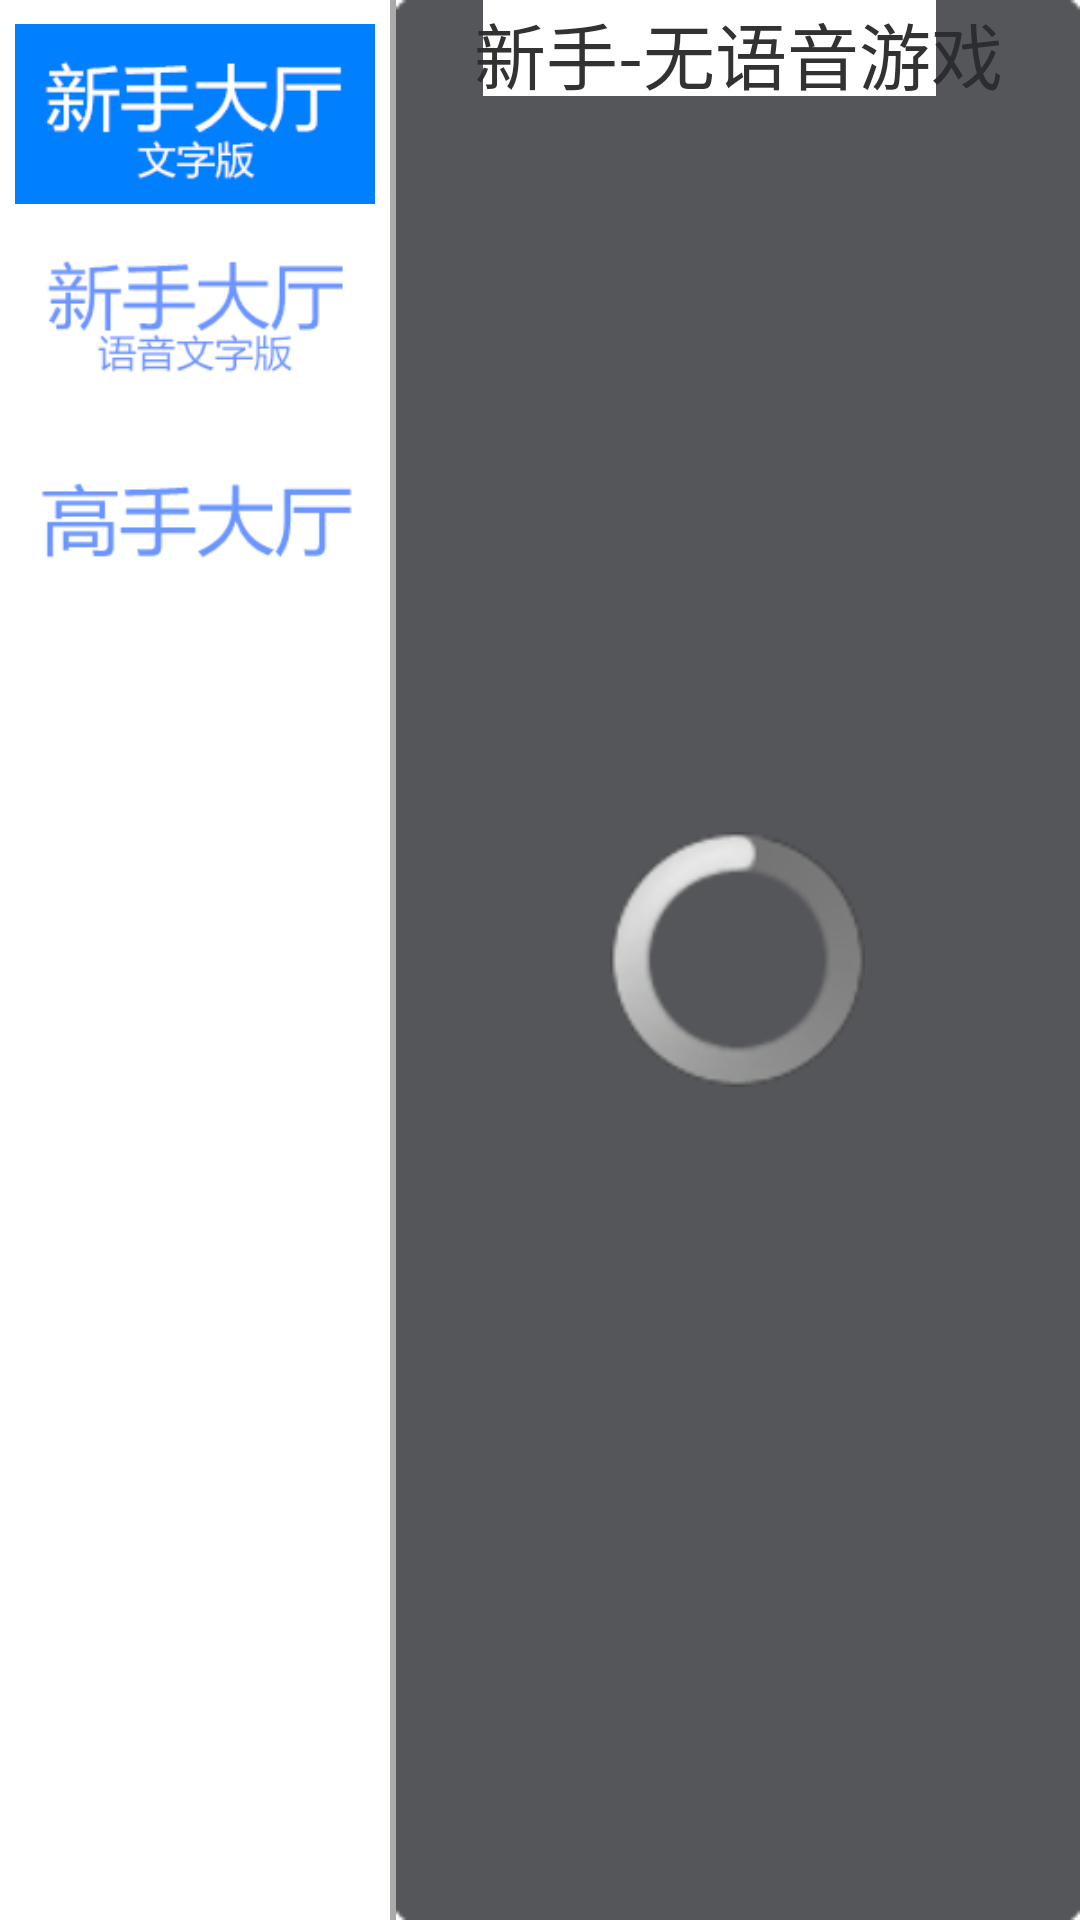

Write the Android layout XML for this screen, with the resource values it uses.
<!-- AndroidManifest.xml: application theme AppTheme -->
<!-- res/layout/gamelobby.xml -->
<?xml version="1.0" encoding="utf-8"?>
<LinearLayout xmlns:android="http://schemas.android.com/apk/res/android"
    android:layout_width="match_parent"
    android:layout_height="match_parent"
    android:orientation="horizontal"
    android:background="@android:color/white">

	<LinearLayout
		android:layout_width="130dp"
		android:layout_height="match_parent"
		android:gravity="center_horizontal"
		android:orientation="vertical">

		<ImageView
			android:id="@+id/newbie_lobby"
			android:layout_width="120dp"
			android:layout_height="60dp"
			android:layout_marginTop="8dp"
			android:clickable="true"
			android:scaleType="centerCrop"
			android:src="@drawable/newbie_noaudio" />

		<ImageView
			android:id="@+id/newbie_lobby_audio"
			android:layout_width="120dp"
			android:layout_height="60dp"
			android:layout_marginTop="8dp"
			android:clickable="true"
			android:scaleType="centerCrop"
			android:src="@drawable/newbie_audio_noselect" />

		<ImageView
			android:id="@+id/proficient_lobby"
			android:layout_width="120dp"
			android:layout_height="60dp"
			android:layout_marginTop="8dp"
			android:clickable="true"
			android:scaleType="centerCrop"
			android:src="@drawable/proficient" />
	</LinearLayout>
    <View
        android:layout_width="2.0dip"
        android:layout_height="match_parent"
        android:id="@+id/view"
        android:background="@android:color/darker_gray" />

	<RelativeLayout
		android:layout_width="match_parent"
		android:layout_height="match_parent">

		<LinearLayout
			android:layout_width="match_parent"
			android:layout_height="match_parent"
			android:orientation="vertical">

			<TextView
				android:id="@+id/lobby_title"
				android:layout_width="match_parent"
				android:layout_height="wrap_content"
				android:gravity="center"
				android:text="@string/newbie_no_audio_title"
				android:textSize="24sp" />

			<ListView
				android:id="@+id/listView"
				android:layout_width="wrap_content"
				android:layout_height="wrap_content" />
		</LinearLayout>
		<RelativeLayout
			android:id="@+id/wait_roomMsg"
			android:layout_width="match_parent"
			android:layout_height="match_parent"
			android:clickable="true"
			android:background="@drawable/loading_pop_background">

			<ProgressBar
				android:id="@+id/loginStyle"
				android:layout_width="85dp"
				android:layout_height="85dp"
				android:layout_centerHorizontal="true"
				android:layout_centerInParent="true" />

		</RelativeLayout>
	</RelativeLayout>
</LinearLayout>
<!-- resources referenced by this layout -->
<resources>
  <!-- drawable newbie_audio_noselect: png bitmap (drawable-hdpi, 3267 bytes) -->
  <!-- drawable newbie_noaudio: png bitmap (drawable-hdpi, 2956 bytes) -->
  <!-- drawable proficient: png bitmap (drawable-hdpi, 1875 bytes) -->
  <string name="newbie_no_audio_title">新手-无语音游戏</string>
  <style name="AppTheme" parent="AppBaseTheme">
          
      </style>
  <style name="AppBaseTheme" parent="android:Theme.Light">
          
      </style>
</resources>
